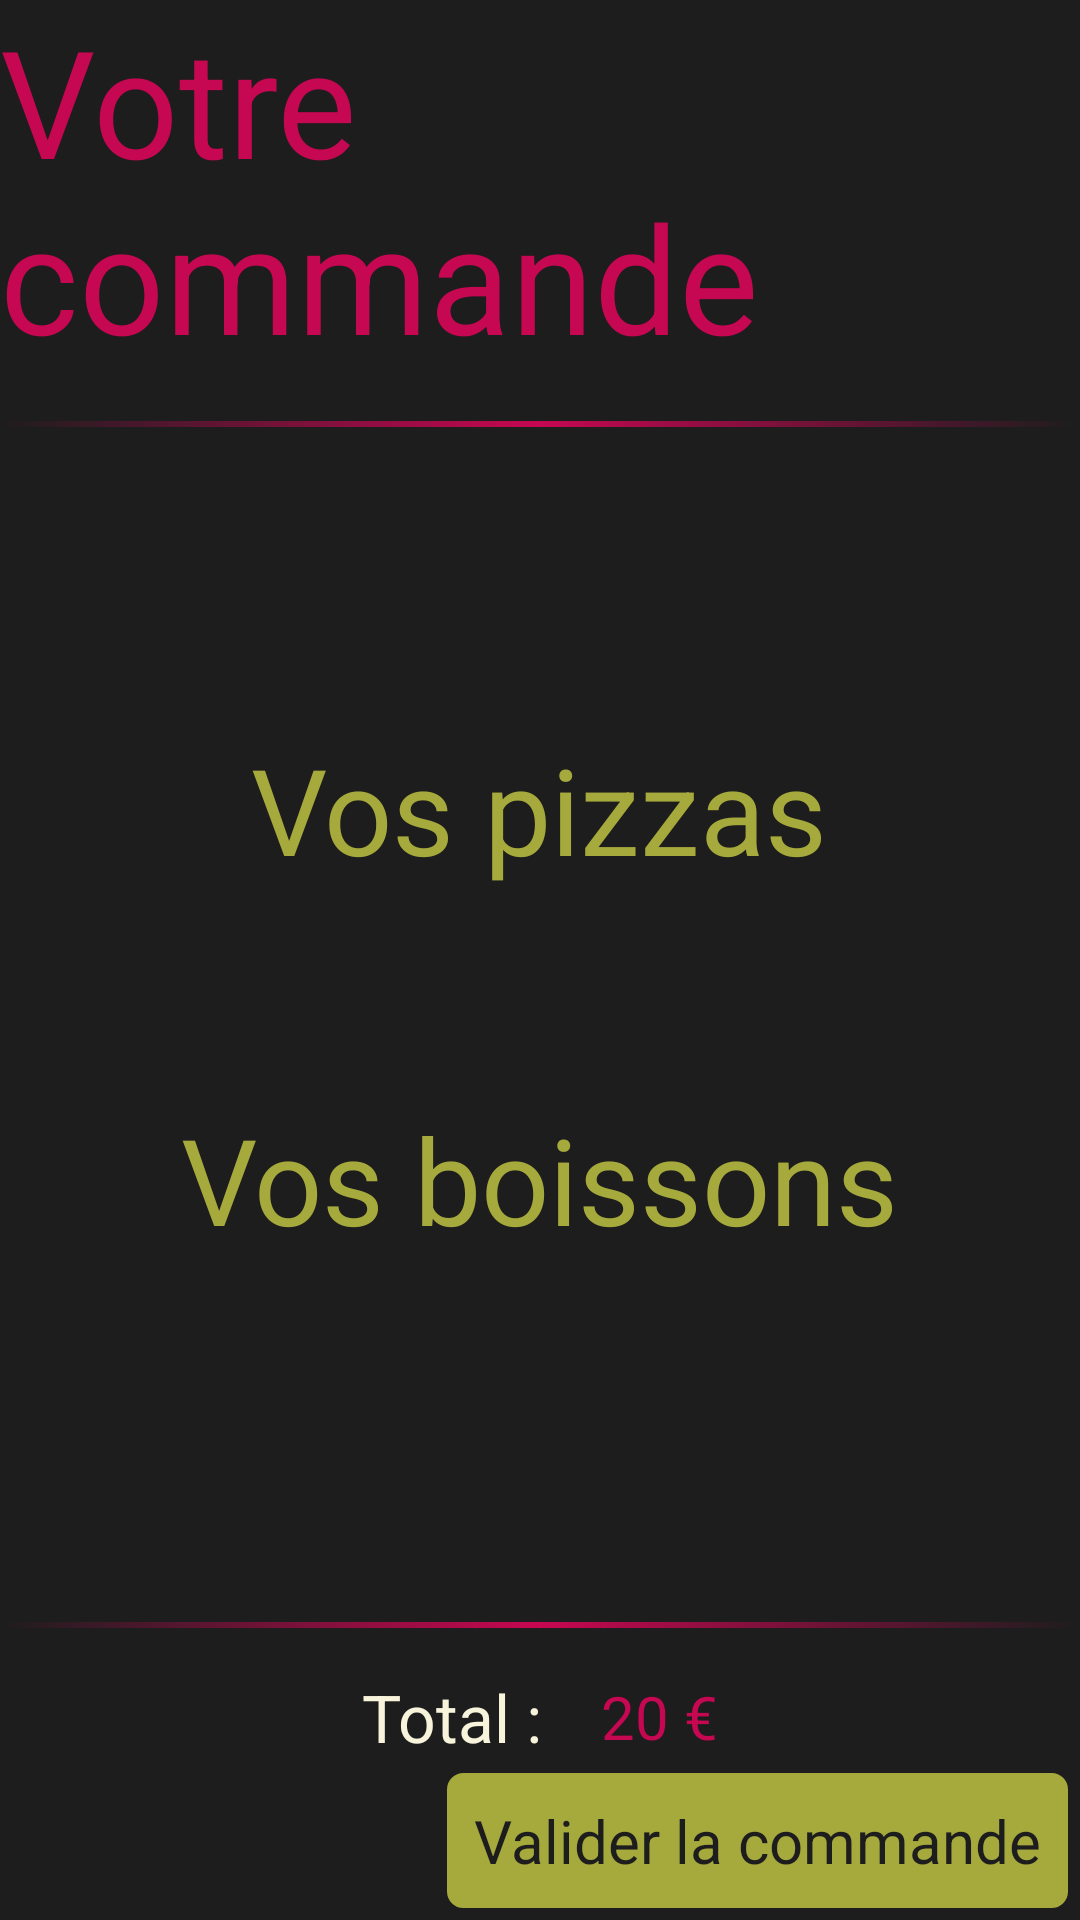

Reconstruct the res/layout file that produces this screen, plus the resources it refers to.
<!-- AndroidManifest.xml: application theme AppTheme -->
<!-- res/layout/panier.xml -->
<?xml version="1.0" encoding="utf-8"?>

<LinearLayout xmlns:android="http://schemas.android.com/apk/res/android"
    android:layout_width="fill_parent"
    android:layout_height="fill_parent"
    android:gravity="center"
    android:orientation="vertical"
    style="@style/background" >

    <TextView
        style="@style/red"
        android:layout_width="wrap_content"
        android:layout_height="wrap_content"
        android:text="@string/your_cart"
        android:textAppearance="?android:attr/textAppearanceLarge" />
    
    <View
        android:layout_width="wrap_content"
        android:background="@drawable/line_gradient"
        android:layout_height="2dp"
        android:layout_marginTop="15dp"></View>
    
	<LinearLayout
	    android:layout_width="match_parent"
	    android:layout_height="0dp"
	    android:layout_gravity="center"
	    android:layout_weight="1"
	    android:gravity="center_vertical"
	    android:orientation="vertical" >  
	    
	    <TextView
	        style="@style/green"
	        android:layout_width="wrap_content"
	        android:layout_height="wrap_content"
	        android:text="@string/pizzas_title"
	        android:layout_gravity="center"
	        android:layout_marginBottom="20dp"
	        android:textAppearance="?android:attr/textAppearanceLarge" />
	    
	    <LinearLayout
	        android:id="@+id/cart_content"
	        android:layout_width="match_parent"
	        android:layout_height="wrap_content"
	        android:layout_gravity="center"
	        android:orientation="vertical" >
	    </LinearLayout>
	    
	    <TextView
	        style="@style/green"
	        android:layout_marginTop="50dp"
	        android:layout_width="wrap_content"
	        android:layout_height="wrap_content"
	        android:text="@string/drink_title"
	        android:layout_gravity="center"
	        android:layout_marginBottom="20dp"
	        android:textAppearance="?android:attr/textAppearanceLarge" />
	    
	    <LinearLayout
	        android:id="@+id/drink_content"
	        android:layout_width="match_parent"
	        android:layout_height="wrap_content"
	        android:layout_gravity="center"
	        android:orientation="vertical" >
	    </LinearLayout>

    </LinearLayout>
    
	<View
        android:layout_width="wrap_content"
        android:background="@drawable/line_gradient"
        android:layout_height="2dp"
        android:layout_marginBottom="15dp"></View>
	
	<LinearLayout
	    android:layout_width="wrap_content"
	    android:layout_height="wrap_content"
	    android:layout_gravity="center"
	    android:gravity="center_vertical"
	    android:orientation="horizontal" > 
	    
		<TextView
	        android:layout_width="wrap_content"
	        android:layout_height="wrap_content"
	        android:gravity="center"
	        android:text="@string/total"
	        android:textAppearance="?android:attr/textAppearanceLarge" />
		
		<TextView
		    style="@style/redish"
	        android:id="@+id/total_cart"
	        android:layout_width="wrap_content"
	        android:layout_height="wrap_content"
	        android:layout_marginLeft="20dp"
	        android:layout_marginStart="20dp"
	        android:gravity="center"
	        android:text="@string/bill"
	        android:textAppearance="?android:attr/textAppearanceLarge" />
    
     </LinearLayout>
     
	<Button
	    	style="@style/button1"
	        android:id="@+id/button_confirm_order"
	        android:layout_width="wrap_content"
	        android:layout_height="wrap_content"
	        android:text="@string/confirm_order"
	        android:layout_gravity="bottom|end" />

</LinearLayout>
<!-- resources referenced by this layout -->
<resources>
  <string name="bill">20 €</string>
  <string name="confirm_order">Valider la commande</string>
  <string name="drink_title">Vos boissons</string>
  <string name="pizzas_title">Vos pizzas</string>
  <string name="total">Total : </string>
  <string name="your_cart">Votre commande</string>
  <style name="background">
          <item name="android:background">@color/background</item>
      </style>
  <style name="green" parent="@android:style/TextAppearance">
          <item name="android:textSize">40sp</item>
          <item name="android:textColor">@color/green</item>
      </style>
  <style name="red" parent="@android:style/TextAppearance">
          <item name="android:textSize">50sp</item>
          <item name="android:textColor">@color/tab_highlight</item>
      </style>
  <style name="redish" parent="@android:style/TextAppearance">
          <item name="android:textColor">@color/tab_highlight</item>
          <item name="android:textSize">20sp</item>
      </style>
  <color name="background">#1d1d1d</color>
  <color name="tab_highlight">#C60751</color>
  <!-- drawable button1_text (drawable) -->
  <?xml version="1.0" encoding="utf-8"?>
  <selector xmlns:android="http://schemas.android.com/apk/res/android">
  
  	<item android:state_pressed="false" android:color="@color/background"/>
    	<item android:state_pressed="true" android:color="@color/green"/>
  </selector>
  <color name="green">#A6A93C</color>
  <style name="AppBaseTheme" parent="android:Theme.Light">
          
      </style>
  <style name="AppTheme.ActionBar" parent="@style/android:Widget.ActionBar">
          <item name="android:background">@color/beige</item>
          <item name="android:height">60dp</item>
          <item name="android:displayOptions">showTitle</item>
          <item name="android:titleTextStyle">@style/AppTheme.ActionBar.textStyle</item>
      </style>
  <style name="AppTheme.ActionBar.TabStyle" parent="@style/android:Widget.ActionBar.TabText">
          <item name="android:textSize">18sp</item>
          <item name="android:textColor">@drawable/actionbar_tab_text_color</item>
      </style>
  <style name="AppTheme.ActionBar.TabDivider" parent="@style/android:Widget.ActionBar.TabBar">
          <item name="android:divider">@color/tab_highlight</item>
          <item name="android:showDividers">middle</item>
      	<item name="android:dividerPadding">15dip</item>
      </style>
  <style name="MyExpandableListView" parent="@style/android:Widget.ListView">
          <item name="android:groupIndicator">@color/tab_highlight</item>
          <item name="android:childDivider">@color/transparent</item>
      </style>
  <color name="beige">#F8F4DB</color>
  <style name="AppTheme.ActionBar.textStyle">
          <item name="android:textColor">@color/background</item>
          <item name="android:textSize">25sp</item>
      </style>
  <color name="transparent">#00000000</color>
  <style name="MyAlertDialogTitle">
  	    <item name="android:maxLines">1</item>
  	    <item name="android:scrollHorizontally">true</item>
  	    <item name="android:textAppearance">@style/MyAlertTitleAppearance</item>
  	</style>
  <style name="MyAlertTextAppearance">
  	    <item name="android:textSize">20sp</item>
  	    <item name="android:textColor">@color/background</item>
  	</style>
  <style name="MyButtonBar">
  	    
  	    <item name="android:divider">@color/tab_highlight</item>
  	    <item name="android:dividerPadding">15dip</item>
  	    <item name="android:showDividers">middle</item>
  	    <item name="android:background">@color/tab_highlight</item>
  	</style>
  <style name="MyBorderlessButton">
  	    
  	    <item name="android:background">@drawable/button_window</item>
  	    <item name="android:textSize">20sp</item>
  	    <item name="android:textColor">@color/beige</item>
  	</style>
  <style name="MyAlertTitleAppearance">
  	    <item name="android:textSize">22sp</item>
  	    <item name="android:textColor">@color/tab_highlight</item>
  	</style>
</resources>
